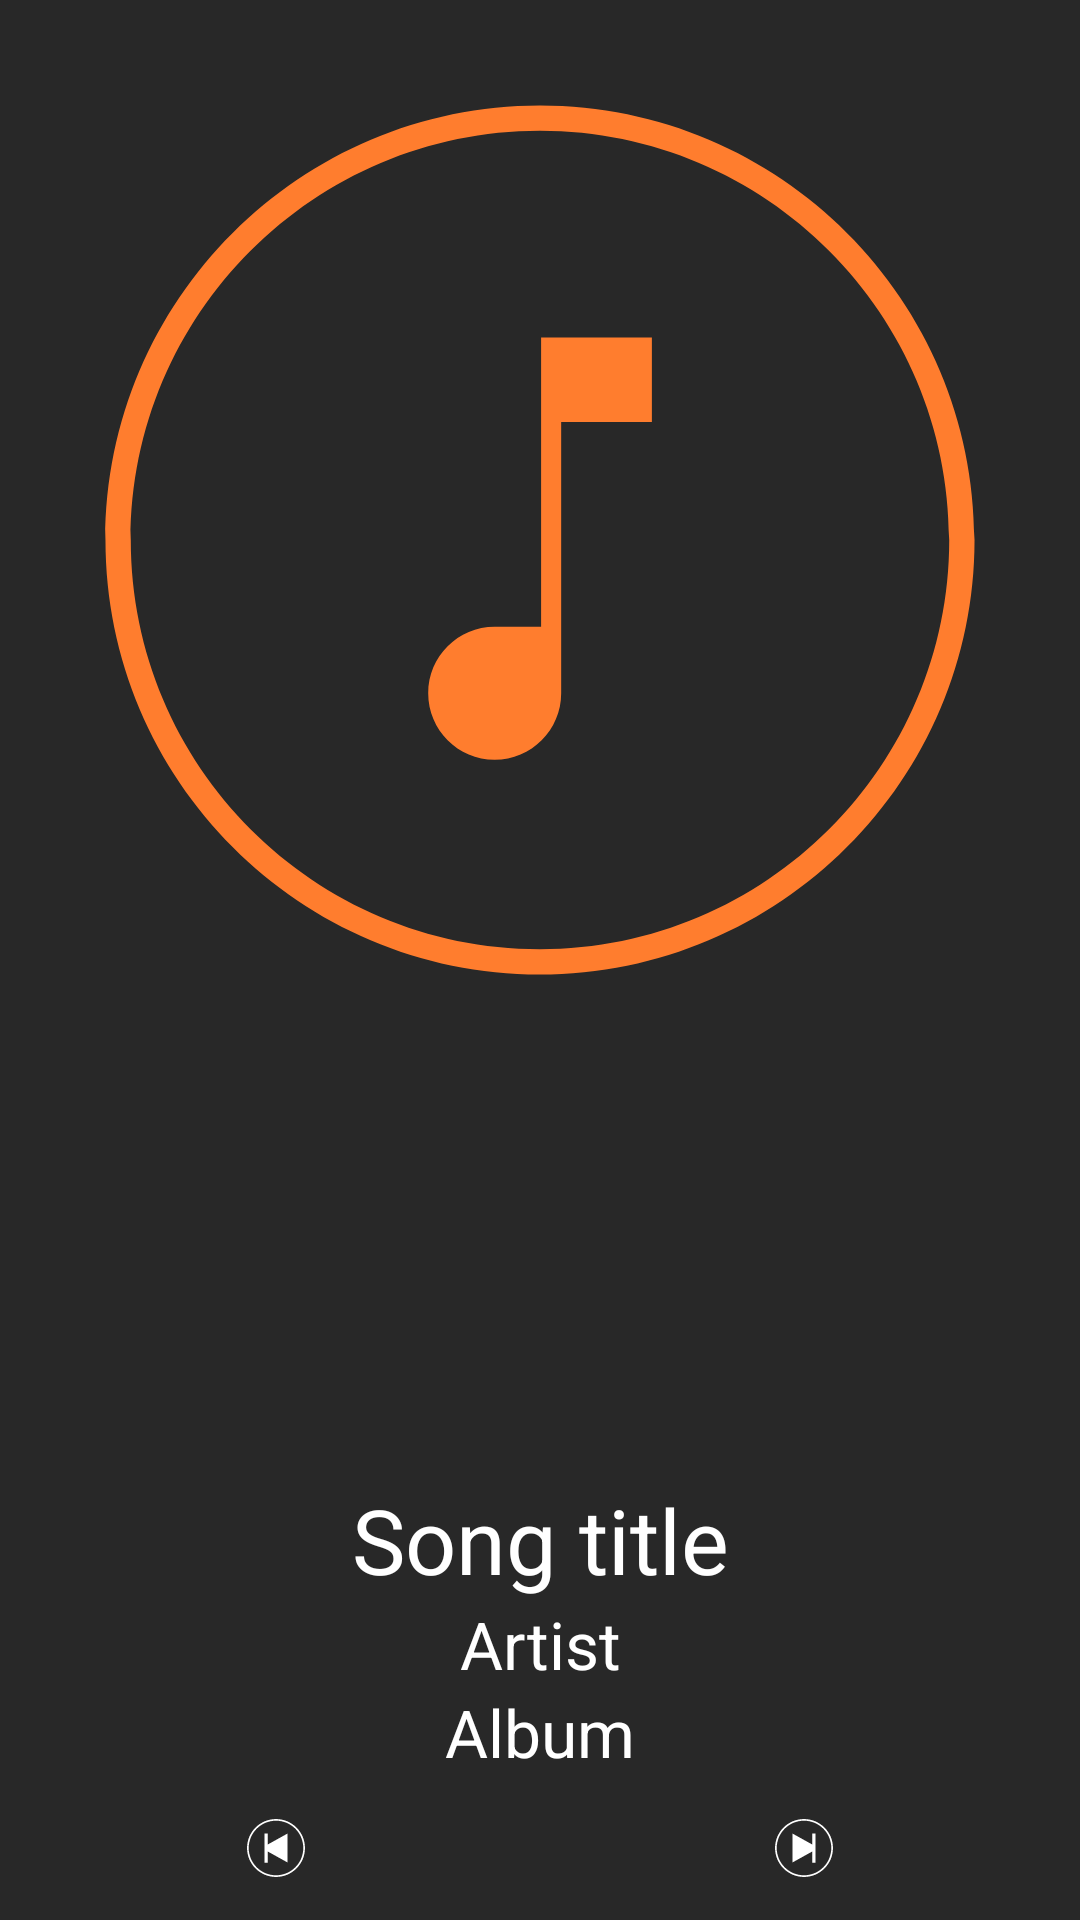

Produce the Android XML layout that renders to this screen, including the resource entries it uses.
<!-- AndroidManifest.xml: application theme AppTheme.Dark -->
<!-- res/layout/fragment_playing.xml -->
<RelativeLayout xmlns:android="http://schemas.android.com/apk/res/android"
    xmlns:tools="http://schemas.android.com/tools"
    android:layout_width="match_parent"
    android:layout_height="match_parent"
    tools:context="fr.hostux.louis.koelouis.Playing">

    <ImageView
        android:id="@+id/album_cover"
        android:src="@drawable/ic_song"
        android:layout_width="match_parent"
        android:layout_height="wrap_content"
        android:adjustViewBounds="true"
        android:layout_alignParentTop ="true" />

    <TextView
        android:id="@+id/song_name"
        android:text="Song title"
        android:layout_width="match_parent"
        android:layout_height="wrap_content"
        android:singleLine="true"
        android:ellipsize="marquee"
        android:marqueeRepeatLimit ="marquee_forever"
        android:focusable="true"
        android:focusableInTouchMode="true"
        android:scrollHorizontally="true"
        android:textAppearance="?android:attr/textAppearanceLarge"
        android:textSize="30dp"
        android:gravity="center"
        android:layout_above="@id/artist_name" />

    <TextView
        android:id="@+id/artist_name"
        android:text="Artist"
        android:layout_width="match_parent"
        android:layout_height="wrap_content"
        android:singleLine="true"
        android:ellipsize="marquee"
        android:marqueeRepeatLimit ="marquee_forever"
        android:focusable="true"
        android:focusableInTouchMode="true"
        android:scrollHorizontally="true"
        android:textAppearance="?android:attr/textAppearanceLarge"
        android:gravity="center"
        android:layout_above="@id/album_name" />

    <TextView
        android:id="@+id/album_name"
        android:text="Album"
        android:layout_width="match_parent"
        android:layout_height="wrap_content"
        android:singleLine="true"
        android:ellipsize="marquee"
        android:marqueeRepeatLimit ="marquee_forever"
        android:focusable="true"
        android:focusableInTouchMode="true"
        android:scrollHorizontally="true"
        android:textAppearance="?android:attr/textAppearanceLarge"
        android:gravity="center"
        android:layout_above="@+id/layout_buttons"/>

    <LinearLayout
        android:id="@+id/layout_buttons"
        android:layout_width="match_parent"
        android:layout_height="wrap_content"
        android:layout_alignParentBottom="true"
        android:gravity="center">

        <ImageButton
            android:id="@+id/prev_button"
            android:src="@drawable/ic_prev"
            android:layout_width="wrap_content"
            android:layout_height="wrap_content"
            style="?android:attr/borderlessButtonStyle"/>

        <ImageButton
            android:id="@+id/play_button"
            android:src="@drawable/ic_bigplay"
            android:layout_width="wrap_content"
            android:layout_height="wrap_content"
            style="?android:attr/borderlessButtonStyle"/>

        <ImageButton
            android:id="@+id/next_button"
            android:src="@drawable/ic_next"
            android:layout_width="wrap_content"
            android:layout_height="wrap_content"
            style="?android:attr/borderlessButtonStyle"/>
    </LinearLayout>
</RelativeLayout>
<!-- resources referenced by this layout -->
<resources>
  <!-- drawable ic_next (drawable) -->
  <vector android:height="24dp" android:viewportHeight="128.0"
      android:viewportWidth="128.0" android:width="24dp" xmlns:android="http://schemas.android.com/apk/res/android">
      <path android:fillColor="#FFFFFF" android:pathData="M43.5,38.25l35,19.44l0,-19.69l6,0l0,52l-6,0l0,-19.69l-35,19.44z"/>
      <path android:fillColor="#FFFFFF" android:pathData="M64,115.5c-28.4,0 -51.5,-23.1 -51.5,-51.5S35.6,12.5 64,12.5s51.5,23.1 51.5,51.5S92.4,115.5 64,115.5zM64,15.5c-26.74,0 -48.5,21.76 -48.5,48.5s21.76,48.5 48.5,48.5s48.5,-21.76 48.5,-48.5S90.74,15.5 64,15.5z"/>
  </vector>
  <!-- drawable ic_prev (drawable) -->
  <vector android:height="24dp" android:viewportHeight="128.0"
      android:viewportWidth="128.0" android:width="24dp" xmlns:android="http://schemas.android.com/apk/res/android">
      <path android:fillColor="#FFFFFF" android:pathData="M84.5,38.25l-35,19.44l0,-19.69l-6,0l0,52l6,0l0,-19.69l35,19.44z"/>
      <path android:fillColor="#FFFFFF" android:pathData="M64,115.5c-28.4,0 -51.5,-23.1 -51.5,-51.5S35.6,12.5 64,12.5s51.5,23.1 51.5,51.5S92.4,115.5 64,115.5zM64,15.5c-26.74,0 -48.5,21.76 -48.5,48.5s21.76,48.5 48.5,48.5s48.5,-21.76 48.5,-48.5S90.74,15.5 64,15.5z"/>
  </vector>
  <!-- drawable ic_song (drawable) -->
  <vector android:height="24dp" android:viewportHeight="128.0"
      android:viewportWidth="128.0" android:width="24dp" xmlns:android="http://schemas.android.com/apk/res/android">
      <path android:fillColor="@color/colorPrimary" android:pathData="M64,115.5c-28.4,0 -51.5,-23.1 -51.5,-51.5S35.6,12.5 64,12.5s51.5,23.1 51.5,51.5S92.4,115.5 64,115.5zM64,15.5c-26.74,0 -48.5,21.76 -48.5,48.5s21.76,48.5 48.5,48.5s48.5,-21.76 48.5,-48.5S90.74,15.5 64,15.5z"/>
      <path android:fillColor="@color/colorPrimary" android:pathData="M64.13,40v34.28c0,0 -4.29,0 -5.5,0c-4.35,0 -7.88,3.53 -7.88,7.88c0,4.35 3.53,7.88 7.88,7.88s7.88,-3.53 7.88,-7.88V50h10.75V40H64.13z"/>
  </vector>
  <style name="AppTheme.Dark" parent="Theme.AppCompat">
          <item name="colorPrimary">@color/colorPrimary</item>
          <item name="colorPrimaryDark">@color/colorPrimaryDark</item>
          <item name="colorAccent">@color/colorPrimary</item>
  
          <item name="android:windowBackground">@color/mainBackground</item>
  
          <item name="colorControlNormal">@color/iron</item>
          <item name="colorControlActivated">@color/white</item>
          <item name="colorControlHighlight">@color/white</item>
          <item name="android:textColorHint">@color/iron</item>
  
          <item name="colorButtonNormal">@color/colorPrimary</item>
          <item name="android:colorButtonNormal">@color/colorPrimary</item>
  
          <item name="android:popupBackground">#0F213F</item>
          <item name="android:disabledAlpha">0.5</item>
      </style>
  <color name="colorPrimary">#ff7d2e</color>
  <color name="colorPrimaryDark">#D4590F</color>
  <color name="mainBackground">#282828</color>
  <color name="iron">#CCCCCC</color>
  <color name="white">#FFFFFF</color>
</resources>
